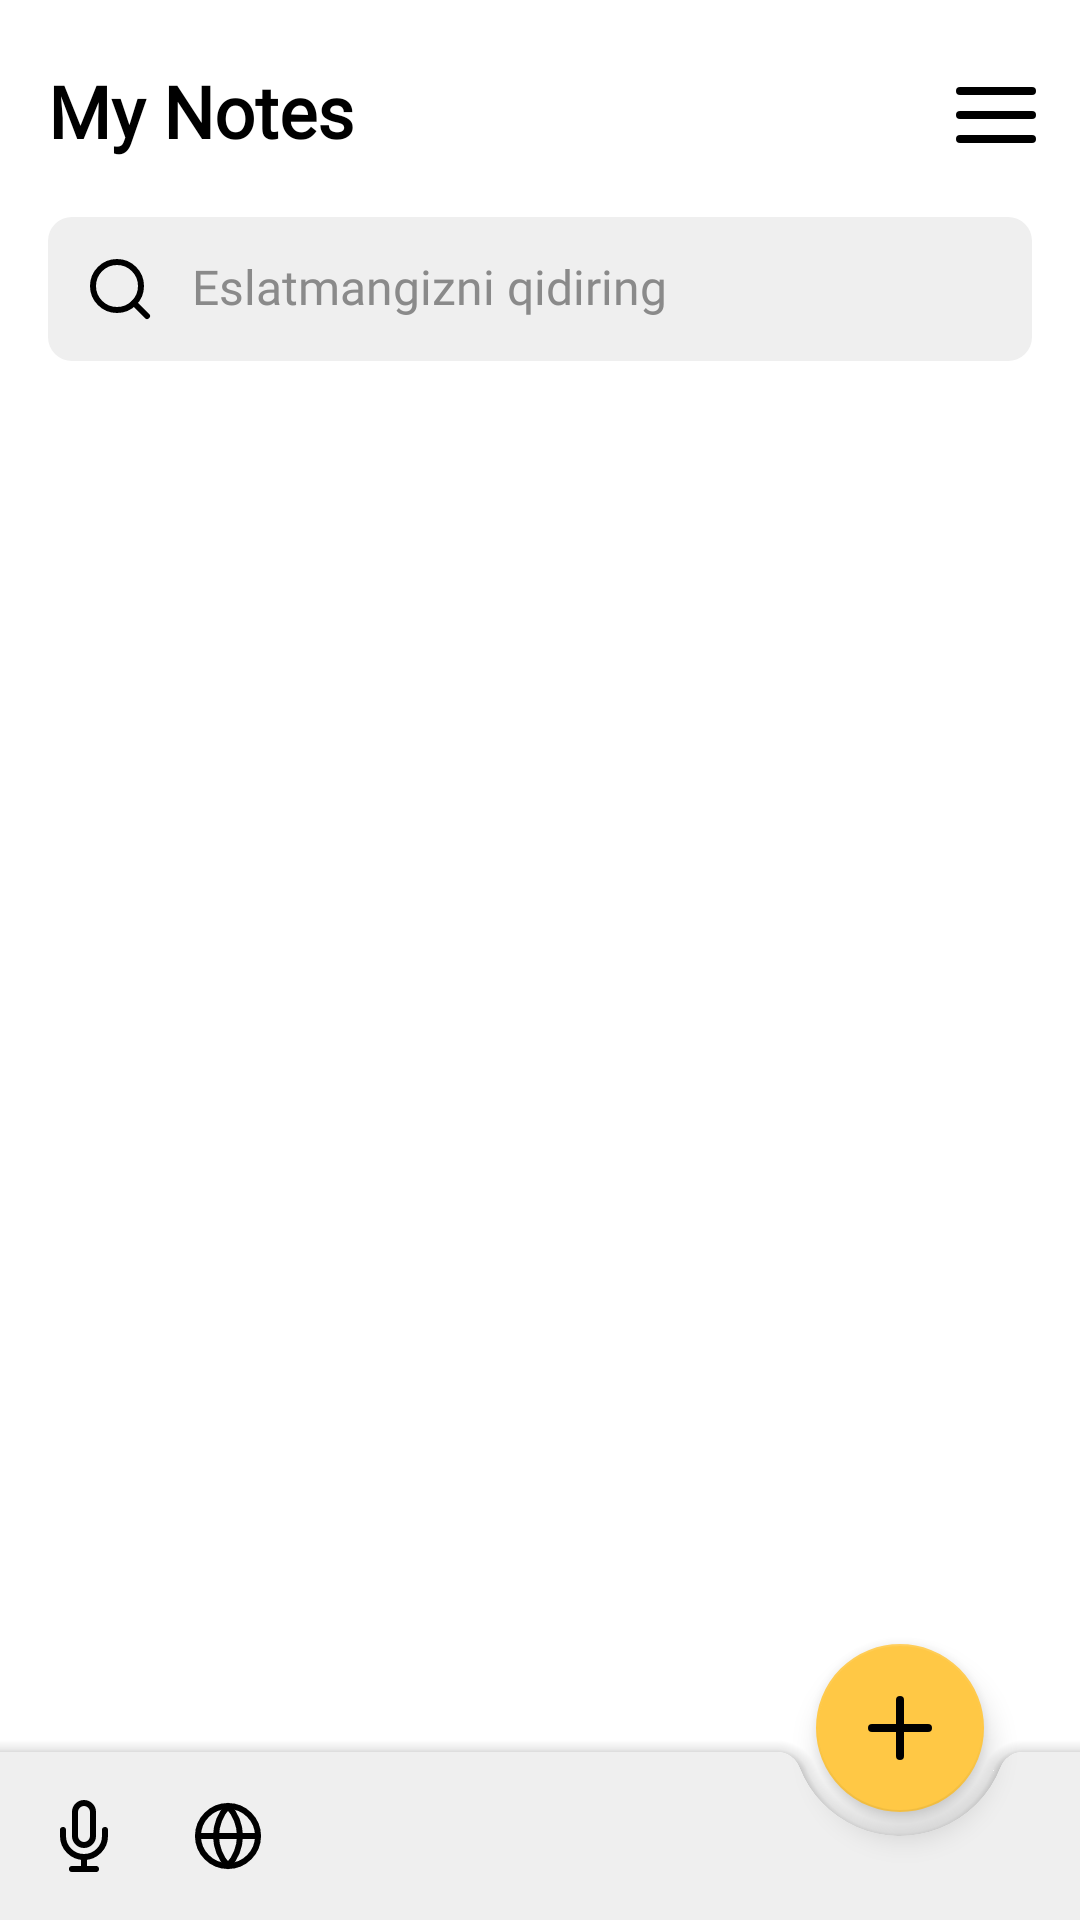

Produce the Android XML layout that renders to this screen, including the resource entries it uses.
<!-- AndroidManifest.xml: application theme Theme.NoteAppPlayStore -->
<!-- res/layout/fragment_home_screen.xml -->
<?xml version="1.0" encoding="utf-8"?>
<androidx.drawerlayout.widget.DrawerLayout
    xmlns:android="http://schemas.android.com/apk/res/android"
    xmlns:app="http://schemas.android.com/apk/res-auto"
    xmlns:tools="http://schemas.android.com/tools"
    android:id="@+id/main_drawer_layout"
    android:layout_width="match_parent"
    android:layout_height="match_parent"
    android:background="@color/colorBackground"
    tools:context=".MainActivity">


    <androidx.constraintlayout.widget.ConstraintLayout
        android:id="@+id/content_view"
        android:layout_width="match_parent"
        android:layout_height="match_parent"
        android:background="@color/colorBackground">

        <TextView
            android:id="@+id/text_my_notes"
            android:layout_width="0dp"
            android:layout_height="wrap_content"
            android:layout_marginStart="16dp"
            android:layout_marginTop="24dp"
            android:layout_marginEnd="16dp"
            android:fontFamily="@font/poppins_bold"
            android:includeFontPadding="false"
            android:text="@string/my_notes"
            android:textAlignment="textStart"
            android:textAllCaps="false"
            android:textColor="@color/colorText"
            android:textSize="24sp"
            android:textStyle="bold"
            app:layout_constraintEnd_toStartOf="@+id/main_navigation"
            app:layout_constraintStart_toStartOf="parent"
            app:layout_constraintTop_toTopOf="parent" />

        <ImageButton
            android:id="@+id/main_navigation"
            android:layout_width="32dp"
            android:layout_height="32dp"
            android:layout_marginEnd="12dp"
            android:background="?attr/selectableItemBackgroundBorderless"
            android:clickable="true"
            android:contentDescription="@string/app_name"
            android:focusable="true"
            android:scaleType="centerCrop"
            android:src="@drawable/ic_navigation_menu"
            app:layout_constraintBottom_toBottomOf="@+id/text_my_notes"
            app:layout_constraintEnd_toEndOf="parent"
            app:layout_constraintTop_toTopOf="@+id/text_my_notes"
            app:tint="@color/colorIcons" />

        <androidx.constraintlayout.widget.ConstraintLayout
            android:id="@+id/layout_search"
            android:layout_width="0dp"
            android:layout_height="wrap_content"
            android:layout_marginStart="16dp"
            android:layout_marginTop="20dp"
            android:layout_marginEnd="16dp"
            android:background="@drawable/background_search"
            app:layout_constraintEnd_toEndOf="parent"
            app:layout_constraintStart_toStartOf="parent"
            app:layout_constraintTop_toBottomOf="@+id/text_my_notes">

            <EditText
                android:id="@+id/input_search"
                android:layout_width="0dp"
                android:layout_height="wrap_content"
                android:layout_marginStart="12dp"
                android:layout_marginTop="12dp"
                android:layout_marginEnd="12dp"
                android:layout_marginBottom="12dp"
                android:background="@null"
                android:drawableStart="@drawable/ic_search"
                android:drawablePadding="12dp"
                android:fontFamily="@font/poppins_light"
                android:hint="@string/search_notes"
                android:imeOptions="actionSearch"
                android:importantForAutofill="no"
                android:includeFontPadding="false"
                android:inputType="text"
                android:maxLines="1"
                android:textAlignment="textStart"
                android:textAllCaps="false"
                android:textColor="@color/colorText"
                android:textColorHint="@color/colorTextHint"
                android:textSize="16sp"
                android:textStyle="normal"
                android:theme="@style/EditTextAppearance"
                app:layout_constraintBottom_toBottomOf="parent"
                app:layout_constraintEnd_toEndOf="parent"
                app:layout_constraintStart_toStartOf="parent"
                app:layout_constraintTop_toTopOf="parent" />

        </androidx.constraintlayout.widget.ConstraintLayout>

        <androidx.recyclerview.widget.RecyclerView
            android:id="@+id/notes_recycler_view"
            android:layout_width="0dp"
            android:layout_height="0dp"
            app:layoutManager="androidx.recyclerview.widget.StaggeredGridLayoutManager"
            app:spanCount="2"
            android:layout_marginTop="6dp"
            android:clipToPadding="false"
            android:orientation="vertical"
            android:paddingStart="8dp"
            android:paddingEnd="8dp"
            android:paddingBottom="120dp"
            app:layout_constraintBottom_toBottomOf="parent"
            app:layout_constraintEnd_toEndOf="parent"
            app:layout_constraintStart_toStartOf="parent"
            app:layout_constraintTop_toBottomOf="@+id/layout_search" />

        <com.airbnb.lottie.LottieAnimationView
            android:id="@+id/image_empty"
            android:layout_width="0dp"
            android:layout_height="200dp"
            android:layout_marginStart="16dp"
            android:layout_marginEnd="16dp"
            android:layout_marginBottom="120dp"
            android:scaleType="centerInside"
            android:visibility="gone"
            app:layout_constraintBottom_toBottomOf="parent"
            app:layout_constraintEnd_toEndOf="parent"
            app:layout_constraintStart_toStartOf="parent"
            app:layout_constraintTop_toBottomOf="@id/layout_search"
            app:lottie_autoPlay="true"
            app:lottie_loop="true"
            app:lottie_rawRes="@raw/animation5"
            tools:visibility="visible" />

        <TextView
            android:id="@+id/text_empty"
            android:layout_width="0dp"
            android:layout_height="wrap_content"
            android:layout_marginStart="16dp"
            android:layout_marginTop="24dp"
            android:layout_marginEnd="16dp"
            android:fontFamily="@font/poppins"
            android:includeFontPadding="false"
            android:text="@string/whoa_you_don_t_have_any_saved_notes_yet"
            android:textAlignment="center"
            android:textAllCaps="false"
            android:textColor="@color/colorText"
            android:textSize="14sp"
            android:textStyle="normal"
            android:visibility="gone"
            app:layout_constraintEnd_toEndOf="parent"
            app:layout_constraintStart_toStartOf="parent"
            app:layout_constraintTop_toBottomOf="@id/image_empty"
            tools:visibility="visible" />

        <ProgressBar
            android:id="@+id/progress"
            android:layout_width="wrap_content"
            android:layout_height="wrap_content"
            tools:visibility="visible"
            android:visibility="invisible"
            app:layout_constraintBottom_toBottomOf="parent"
            app:layout_constraintEnd_toEndOf="@+id/bottom_bar_container_layout"
            app:layout_constraintStart_toStartOf="parent"
            app:layout_constraintTop_toBottomOf="@+id/layout_search" />

        <androidx.coordinatorlayout.widget.CoordinatorLayout
            android:id="@+id/bottom_bar_container_layout"
            android:layout_width="0dp"
            android:layout_height="0dp"
            app:layout_constraintBottom_toBottomOf="parent"
            app:layout_constraintEnd_toEndOf="parent"
            app:layout_constraintHorizontal_bias="0.0"
            app:layout_constraintStart_toStartOf="parent"
            app:layout_constraintTop_toTopOf="parent"
            app:layout_constraintVertical_bias="0.0">

            <com.google.android.material.bottomappbar.BottomAppBar
                android:id="@+id/main_bottom_app_bar"
                android:layout_width="match_parent"
                android:layout_height="wrap_content"
                android:layout_gravity="bottom"
                android:backgroundTint="@color/colorQuickActionsBackground"
                app:fabAlignmentMode="end"
                app:fabCradleMargin="8dp"
                app:fabCradleVerticalOffset="8dp"
                app:menu="@menu/quick_actions_menu" />

            <com.google.android.material.floatingactionbutton.FloatingActionButton
                android:id="@+id/floating_action_add_notes_btn"
                android:layout_width="wrap_content"
                android:layout_height="wrap_content"
                android:src="@drawable/ic_fab_add_note"
                android:tint="@android:color/black"
                app:backgroundTint="@color/colorPrimary"
                app:layout_anchor="@+id/main_bottom_app_bar"
                app:maxImageSize="32dp" />

        </androidx.coordinatorlayout.widget.CoordinatorLayout>

    </androidx.constraintlayout.widget.ConstraintLayout>
    <com.google.android.material.navigation.NavigationView
        android:id="@+id/main_navigation_menu"
        android:layout_width="280dp"
        android:layout_height="match_parent"
        android:background="@color/colorQuickActionsBackground"
        android:theme="@style/NavigationTheme"
        android:layout_gravity="end"
        app:menu="@menu/main_menu"
        app:headerLayout="@layout/layout_navigation_header"
        app:itemIconTint="@color/colorPrimaryDark"
        app:itemTextColor="@color/colorText"
        app:itemTextAppearance="@style/NavigationMenuTextStyle">

    </com.google.android.material.navigation.NavigationView>
</androidx.drawerlayout.widget.DrawerLayout>
<!-- res/layout/layout_navigation_header.xml (included above) -->
<?xml version="1.0" encoding="utf-8"?>
<androidx.constraintlayout.widget.ConstraintLayout
    xmlns:android="http://schemas.android.com/apk/res/android"
    xmlns:app="http://schemas.android.com/apk/res-auto"
    xmlns:tools="http://schemas.android.com/tools"
    android:layout_width="match_parent"
    android:layout_height="wrap_content"
    android:background="@color/colorQuickActionsBackground">

    <com.airbnb.lottie.LottieAnimationView
        android:id="@+id/nav_menu_header_illustration"
        android:layout_width="199dp"
        android:layout_height="159dp"
        android:layout_marginStart="24dp"
        android:layout_marginTop="40dp"
        android:scaleType="centerInside"
        app:layout_constraintStart_toStartOf="parent"
        app:layout_constraintTop_toTopOf="parent"
        app:lottie_autoPlay="true"
        app:lottie_loop="true"
        app:lottie_rawRes="@raw/developer" />

    <TextView
        android:layout_marginStart="24dp"
        android:id="@+id/nav_menu_header_app_name"
        android:layout_width="wrap_content"
        android:layout_height="wrap_content"
        android:layout_marginTop="24dp"
        android:layout_marginBottom="15dp"
        android:fontFamily="@font/poppins_semibold"
        android:includeFontPadding="false"
        android:text="@string/app_name"
        android:textAlignment="textStart"
        android:textColor="@color/colorIcons"
        android:textSize="20sp"
        android:textStyle="bold"
        app:layout_constraintBottom_toBottomOf="parent"
        app:layout_constraintStart_toStartOf="parent"
        app:layout_constraintTop_toBottomOf="@+id/nav_menu_header_illustration" />

</androidx.constraintlayout.widget.ConstraintLayout>
<!-- resources referenced by this layout -->
<resources>
  <color name="colorBackground">#FFFFFF</color>
  <color name="colorIcons">#000000</color>
  <color name="colorPrimary">#FFC845</color>
  <color name="colorPrimaryDark">#FFB400</color>
  <color name="colorQuickActionsBackground">#EFEFEF</color>
  <color name="colorText">#000000</color>
  <color name="colorTextHint">#8A8A8A</color>
  <!-- drawable background_search (drawable) -->
  <?xml version="1.0" encoding="utf-8"?>
  <shape xmlns:android="http://schemas.android.com/apk/res/android"
      android:shape="rectangle">
  
      <solid android:color="@color/colorSearchBackground" />
      <corners android:radius="8dp" />
  
  </shape>
  <!-- drawable ic_fab_add_note (drawable) -->
  <vector xmlns:android="http://schemas.android.com/apk/res/android"
      android:width="24dp"
      android:height="24dp"
      android:viewportWidth="24"
      android:viewportHeight="24">
    <path
        android:pathData="M12,5L12,19"
        android:strokeLineJoin="round"
        android:strokeWidth="2"
        android:fillColor="#00000000"
        android:strokeColor="@color/colorIcons"
        android:strokeLineCap="round"/>
    <path
        android:pathData="M5,12L19,12"
        android:strokeLineJoin="round"
        android:strokeWidth="2"
        android:fillColor="#00000000"
        android:strokeColor="@color/colorIcons"
        android:strokeLineCap="round"/>
  </vector>
  <!-- drawable ic_search (drawable) -->
  <vector xmlns:android="http://schemas.android.com/apk/res/android"
      android:width="24dp"
      android:height="24dp"
      android:viewportWidth="24"
      android:viewportHeight="24">
    <path
        android:pathData="M11,11m-8,0a8,8 0,1 1,16 0a8,8 0,1 1,-16 0"
        android:strokeLineJoin="round"
        android:strokeWidth="2"
        android:fillColor="#00000000"
        android:strokeColor="@color/colorIcons"
        android:strokeLineCap="round"/>
    <path
        android:pathData="M21,21L16.65,16.65"
        android:strokeLineJoin="round"
        android:strokeWidth="2"
        android:fillColor="#00000000"
        android:strokeColor="@color/colorIcons"
        android:strokeLineCap="round"/>
  </vector>
  <string name="app_name">My Notes</string>
  <string name="my_notes">My Notes</string>
  <string name="search_notes">Eslatmangizni qidiring</string>
  <string name="whoa_you_don_t_have_any_saved_notes_yet">Sizning hozirda eslatmalaringiz yuq !</string>
  <style name="EditTextAppearance" parent="Widget.AppCompat.EditText">
          <item name="colorControlNormal">@color/colorPrimary</item>
          <item name="colorControlActivated">@color/colorPrimary</item>
          <item name="colorControlHighlight">@color/colorPrimary</item>
      </style>
  <style name="NavigationMenuTextStyle" parent="TextAppearance.AppCompat">
          <item name="android:textSize">14sp</item>
          <item name="android:textStyle">bold</item>
          <item name="android:fontFamily">@font/poppins</item>
      </style>
  <style name="NavigationTheme" parent="Theme.MaterialComponents.Light.NoActionBar.Bridge">
          <item name="colorPrimary">@color/colorPrimary</item>
          <item name="colorControlHighlight">@color/colorAccent</item>
      </style>
  <color name="colorSearchBackground">#EFEFEF</color>
  <color name="colorAccent">#FFC845</color>
  <!-- drawable ic_remove (drawable) -->
  <vector xmlns:android="http://schemas.android.com/apk/res/android"
      android:width="24dp"
      android:height="24dp"
      android:viewportWidth="24"
      android:viewportHeight="24">
    <path
        android:pathData="M18,6L6,18"
        android:strokeLineJoin="round"
        android:strokeWidth="2"
        android:fillColor="#00000000"
        android:strokeColor="@color/colorIcons"
        android:strokeLineCap="round"/>
    <path
        android:pathData="M6,6L18,18"
        android:strokeLineJoin="round"
        android:strokeWidth="2"
        android:fillColor="#00000000"
        android:strokeColor="@color/colorIcons"
        android:strokeLineCap="round"/>
  </vector>
</resources>
